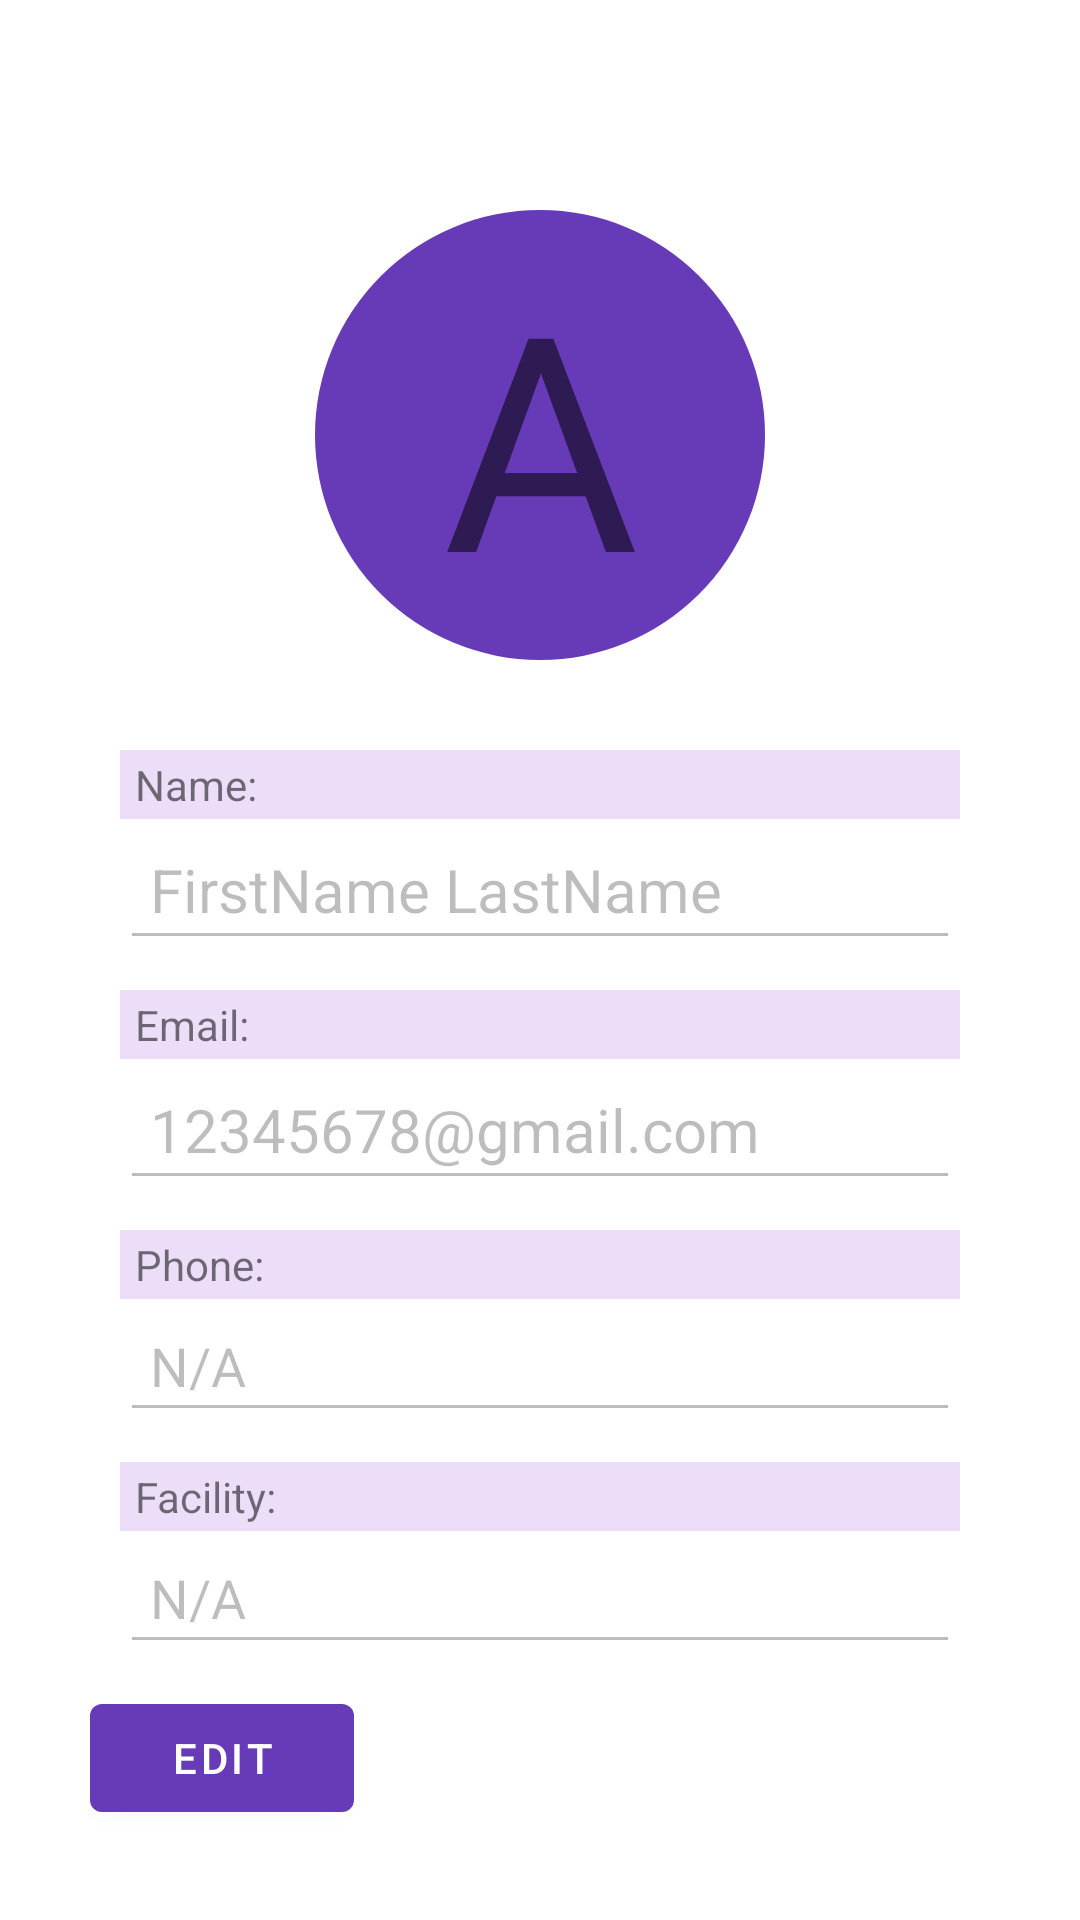

Write the Android layout XML for this screen, with the resource values it uses.
<!-- AndroidManifest.xml: application theme Theme.Carbonproject -->
<!-- res/layout/user_profile.xml -->
<?xml version="1.0" encoding="utf-8"?>
<androidx.constraintlayout.widget.ConstraintLayout xmlns:android="http://schemas.android.com/apk/res/android"
    xmlns:app="http://schemas.android.com/apk/res-auto"
    xmlns:tools="http://schemas.android.com/tools"
    android:layout_width="match_parent"
    android:layout_height="match_parent">

    
    <TextView
        android:id="@+id/textView_profile_image"
        android:layout_width="150dp"
        android:layout_height="150dp"
        android:layout_marginTop="70dp"
        android:background="@drawable/bg_circular_shape"
        android:gravity="center"
        android:text="A"
        android:textSize="100sp"
        android:visibility="visible"
        app:layout_constraintEnd_toEndOf="parent"
        app:layout_constraintStart_toStartOf="parent"
        app:layout_constraintTop_toTopOf="parent" />

    
    <ImageView
        android:id="@+id/imageView_profile_image"
        android:layout_width="150dp"
        android:layout_height="150dp"
        android:layout_marginTop="80dp"
        app:layout_constraintEnd_toEndOf="parent"
        app:layout_constraintStart_toStartOf="parent"
        app:layout_constraintTop_toTopOf="parent"
        app:layout_constraintVertical_bias="0.1"
        tools:srcCompat="@tools:sample/avatars"
        android:background="@drawable/bg_circular_shape"
        android:clipToOutline="true"
        android:visibility="gone" />

    <LinearLayout
        android:id="@+id/linearLayout"
        android:layout_width="match_parent"
        android:layout_height="wrap_content"
        android:layout_marginStart="40dp"
        android:layout_marginTop="250dp"
        android:layout_marginEnd="40dp"
        android:orientation="vertical"
        app:layout_constraintEnd_toEndOf="parent"
        app:layout_constraintStart_toStartOf="parent"
        app:layout_constraintTop_toTopOf="parent">

        
        <TextView
            android:layout_width="match_parent"
            android:layout_height="wrap_content"
            android:background="@color/purple_light"
            android:padding="2dp"
            android:paddingStart="5dp"
            android:text="Name:" />

        <EditText
            android:id="@+id/editText_name"
            android:layout_width="match_parent"
            android:layout_height="wrap_content"
            android:padding="10dp"
            android:textSize="20sp"
            android:text="FirstName LastName"
            android:enabled="false" />

        
        <TextView
            android:layout_width="match_parent"
            android:layout_height="wrap_content"
            android:layout_marginTop="10dp"
            android:background="@color/purple_light"
            android:padding="2dp"
            android:paddingStart="5dp"
            android:text="Email:" />

        <EditText
            android:id="@+id/editText_email"
            android:layout_width="match_parent"
            android:layout_height="wrap_content"
            android:padding="10dp"
            android:textSize="20sp"
            android:inputType="textEmailAddress"
            android:text="12345678@gmail.com"
            android:enabled="false" />

        
        <TextView
            android:layout_width="match_parent"
            android:layout_height="wrap_content"
            android:layout_marginTop="10dp"
            android:background="@color/purple_light"
            android:padding="2dp"
            android:paddingStart="5dp"
            android:text="Phone:" />

        <EditText
            android:id="@+id/editText_phone_number"
            android:layout_width="match_parent"
            android:layout_height="wrap_content"
            android:enabled="false"
            android:padding="10dp"
            android:inputType="phone"
            android:text="N/A" />

        
        <TextView
            android:layout_width="match_parent"
            android:layout_height="wrap_content"
            android:layout_marginTop="10dp"
            android:background="@color/purple_light"
            android:padding="2dp"
            android:paddingStart="5dp"
            android:text="Facility:" />

        
        <EditText
            android:id="@+id/editText_facility"
            android:layout_width="match_parent"
            android:layout_height="wrap_content"
            android:clickable="false"
            android:focusable="false"
            android:enabled="false"
            android:padding="10dp"
            android:text="N/A" />

    </LinearLayout>

    
    <com.google.android.material.button.MaterialButton
        android:id="@+id/button_edit_profile"
        android:layout_width="wrap_content"
        android:layout_height="wrap_content"
        android:layout_margin="30dp"
        android:clickable="true"
        android:focusable="true"
        android:text="Edit"
        android:textColor="@color/white"
        app:backgroundTint="@color/purple_dark"
        app:icon="@drawable/ic_edit"
        app:iconGravity="textStart"
        app:iconPadding="8dp"
        app:iconTint="@color/white"
        app:layout_constraintBottom_toBottomOf="parent"
        app:layout_constraintStart_toStartOf="parent"
        android:visibility="visible" />

    
    <com.google.android.material.button.MaterialButton
        android:id="@+id/button_save_profile"
        android:layout_width="wrap_content"
        android:layout_height="wrap_content"
        android:layout_margin="30dp"
        android:clickable="true"
        android:focusable="true"
        android:text="Save"
        android:textColor="@color/white"
        app:backgroundTint="@color/purple_dark"
        app:icon="@drawable/ic_save"
        app:iconGravity="textStart"
        app:iconPadding="8dp"
        app:iconTint="@color/white"
        app:layout_constraintBottom_toBottomOf="parent"
        app:layout_constraintStart_toStartOf="parent"
        android:visibility="gone" />

    
    <Button
        android:id="@+id/button_upload"
        android:layout_width="wrap_content"
        android:layout_height="wrap_content"
        android:layout_marginTop="200dp"
        android:backgroundTint="@color/purple_dark"
        android:text="Upload"
        app:layout_constraintEnd_toEndOf="parent"
        app:layout_constraintStart_toStartOf="parent"
        app:layout_constraintTop_toTopOf="parent"
        android:visibility="gone" />

</androidx.constraintlayout.widget.ConstraintLayout>
<!-- resources referenced by this layout -->
<resources>
  <color name="purple_dark">#673AB7</color>
  <color name="purple_light">#FFECDDF9</color>
  <color name="white">#FFFFFFFF</color>
  <!-- drawable bg_circular_shape (drawable) -->
  <?xml version="1.0" encoding="utf-8"?>
  <shape xmlns:android="http://schemas.android.com/apk/res/android">
      <solid android:color="?attr/colorPrimary"/>
      <corners android:radius="150dp"/>
  </shape>
  <style name="Theme.Carbonproject" parent="Theme.MaterialComponents.DayNight.DarkActionBar">
          
          <item name="colorPrimary">@color/purple_medium</item>
          <item name="colorPrimaryVariant">@color/purple_dark</item>
          <item name="colorOnPrimary">@color/white</item>
          
          <item name="colorSecondary">@color/teal_200</item>
          <item name="colorSecondaryVariant">@color/teal_700</item>
          <item name="colorOnSecondary">@color/black</item>
          
          <item name="android:statusBarColor">?attr/colorPrimaryVariant</item>
          
      </style>
  <color name="purple_medium">#673AB7</color>
  <color name="teal_200">#FF03DAC5</color>
  <color name="teal_700">#FF018786</color>
  <color name="black">#FF000000</color>
</resources>
